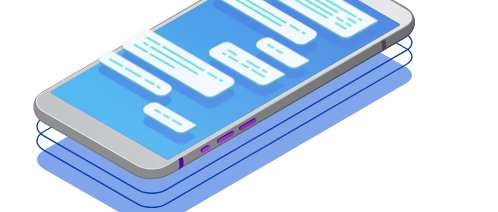
t = 0.00 s
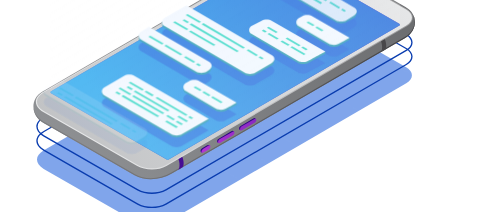
t = 1.16 s
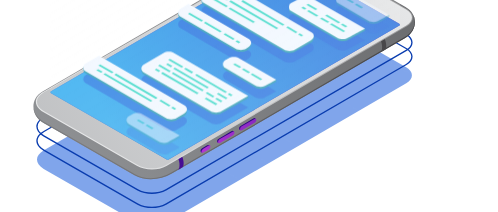
t = 2.33 s
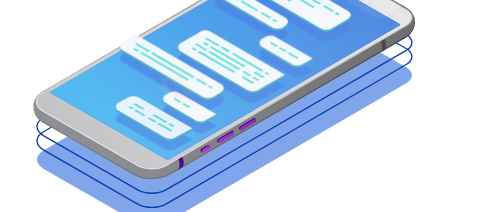
t = 3.53 s
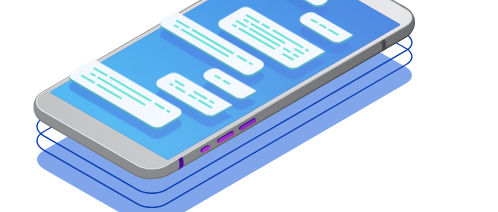
t = 4.67 s
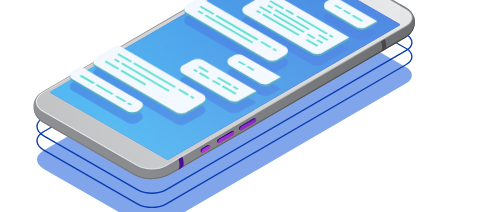
t = 5.74 s

The animated SVG that drew these frames (rendered in a browser with its animation timeline set to each time). Animation: 17 CSS @keyframes rules; one cycle of 7.00 s, repeats indefinitely.

<svg id="рhone-animation" xmlns="http://www.w3.org/2000/svg" xmlns:xlink="http://www.w3.org/1999/xlink" viewBox="0 0 1065 690">
<defs>
	<linearGradient id="pb-grad-lin1" gradientUnits="userSpaceOnUse" x1="9184.6543" y1="5225.1177" x2="9267.0068" y2="6522.7896" gradientTransform="matrix(-0.5021 -0.8648 0.8648 -0.5021 154.315 11220.6992)">
		<stop  offset="0" style="stop-color:#939598"/>
		<stop  offset="1" style="stop-color:#58595B"/>
	</linearGradient>
	<linearGradient id="pb-grad-lin2" gradientUnits="userSpaceOnUse" x1="9178.0273" y1="4779.355" x2="9217.2891" y2="6089.2666" gradientTransform="matrix(-0.5021 -0.8648 0.8648 -0.5021 154.315 11220.6992)">
		<stop  offset="0" style="stop-color:#A7A9AC"/>
		<stop  offset="1" style="stop-color:#414042"/>
	</linearGradient>
	<linearGradient id="pb-grad-lin3" gradientUnits="userSpaceOnUse" x1="9050.3281" y1="4783.1807" x2="9089.5898" y2="6093.0938" gradientTransform="matrix(-0.5021 -0.8648 0.8648 -0.5021 154.315 11220.6992)">
		<stop  offset="0" style="stop-color:#BCBEC0"/>
		<stop  offset="1" style="stop-color:#414042"/>
	</linearGradient>
	<linearGradient id="pb-grad-lin4" gradientUnits="userSpaceOnUse" x1="9064.9199" y1="4782.7476" x2="9104.1816" y2="6092.6567" gradientTransform="matrix(-0.5021 -0.8648 0.8648 -0.5021 154.315 11220.6992)">
		<stop  offset="0" style="stop-color:#7519BA"/>
		<stop  offset="1" style="stop-color:#230378"/>
	</linearGradient>
	<linearGradient id="pb-grad-lin5" gradientUnits="userSpaceOnUse" x1="9214.0752" y1="5411.6226" x2="9263.5049" y2="6898.9976" gradientTransform="matrix(-0.5021 -0.8648 0.8648 -0.5021 154.315 11220.6992)">
		<stop  offset="0" style="stop-color:#E6E7E8"/>
		<stop  offset="1" style="stop-color:#414042"/>
	</linearGradient>
	<linearGradient id="pb-grad-lin6" gradientUnits="userSpaceOnUse" x1="9181.0059" y1="4336.0723" x2="9237.084" y2="6112.6089" gradientTransform="matrix(-0.5021 -0.8648 0.8648 -0.5021 154.315 11220.6992)">
		<stop  offset="3.623190e-03" style="stop-color:#939598"/>
		<stop  offset="1" style="stop-color:#E6E7E8"/>
	</linearGradient>
	<linearGradient id="pb-grad-lin7" gradientUnits="userSpaceOnUse" x1="9079.915" y1="5589.4941" x2="9087.7959" y2="5589.4941" gradientTransform="matrix(-0.5021 -0.8648 0.8648 -0.5021 154.315 11220.6992)">
		<stop  offset="0" style="stop-color:#7519BA"/>
		<stop  offset="1" style="stop-color:#230378"/>
	</linearGradient>
	<linearGradient id="pb-grad-lin8" gradientUnits="userSpaceOnUse" x1="9085.3662" y1="5506.8306" x2="9070.1641" y2="5921.624" gradientTransform="matrix(-0.5021 -0.8648 0.8648 -0.5021 154.315 11220.6992)">
		<stop  offset="0" style="stop-color:#C93BDE"/>
		<stop  offset="1" style="stop-color:#4615A5"/>
	</linearGradient>
	<linearGradient id="pb-grad-lin9" gradientUnits="userSpaceOnUse" x1="9079.9268" y1="5638.3076" x2="9087.7959" y2="5638.3076" gradientTransform="matrix(-0.5021 -0.8648 0.8648 -0.5021 154.315 11220.6992)">
		<stop  offset="0" style="stop-color:#7519BA"/>
		<stop  offset="1" style="stop-color:#230378"/>
	</linearGradient>
	<linearGradient id="pb-grad-lin10" gradientUnits="userSpaceOnUse" x1="9087.1484" y1="5506.896" x2="9071.9473" y2="5921.688" gradientTransform="matrix(-0.5021 -0.8648 0.8648 -0.5021 154.315 11220.6992)">
		<stop  offset="0" style="stop-color:#C93BDE"/>
		<stop  offset="1" style="stop-color:#4615A5"/>
	</linearGradient>
	<linearGradient id="pb-grad-lin11" gradientUnits="userSpaceOnUse" x1="9079.9238" y1="5690.958" x2="9087.7959" y2="5690.958" gradientTransform="matrix(-0.5021 -0.8648 0.8648 -0.5021 154.315 11220.6992)">
		<stop  offset="0" style="stop-color:#7519BA"/>
		<stop  offset="1" style="stop-color:#230378"/>
	</linearGradient>
	<linearGradient id="pb-grad-lin12" gradientUnits="userSpaceOnUse" x1="9089.0762" y1="5506.9668" x2="9073.874" y2="5921.7607" gradientTransform="matrix(-0.5021 -0.8648 0.8648 -0.5021 154.315 11220.6992)">
		<stop  offset="0" style="stop-color:#C93BDE"/>
		<stop  offset="1" style="stop-color:#4615A5"/>
	</linearGradient>
	<linearGradient id="pb-grad-lin13" gradientUnits="userSpaceOnUse" x1="9220.1367" y1="5863.416" x2="9278.1367" y2="6273.877" gradientTransform="matrix(-0.5021 -0.8648 0.8648 -0.5021 154.315 11220.6992)">
		<stop  offset="0" style="stop-color:#A7A9AC"/>
		<stop  offset="1" style="stop-color:#58595B"/>
	</linearGradient>
	<linearGradient id="pb-grad-lin14" gradientUnits="userSpaceOnUse" x1="9214.3193" y1="5447.0454" x2="9253.5811" y2="6414.3091" gradientTransform="matrix(-0.5021 -0.8648 0.8648 -0.5021 154.315 11220.6992)">
		<stop  offset="0" style="stop-color:#42B2F1"/>
		<stop  offset="1" style="stop-color:#2A54D3"/>
	</linearGradient>
	<linearGradient id="pb-grad-lin15" gradientUnits="userSpaceOnUse" x1="9209.9004" y1="5169.646" x2="9232.6533" y2="5978.0371" gradientTransform="matrix(-0.5021 -0.8648 0.8648 -0.5021 154.315 11220.6992)">
		<stop  offset="0" style="stop-color:#42B2F1"/>
		<stop  offset="1" style="stop-color:#2A54D3"/>
	</linearGradient>
	<linearGradient id="pb-grad-lin16" gradientUnits="userSpaceOnUse" x1="-114.5778" y1="157.1245" x2="-98.9476" y2="180.5697" gradientTransform="matrix(1 0 0 1 620.3073 0)">
		<stop  offset="0" style="stop-color:#FDEF67"/>
		<stop  offset="1" style="stop-color:#F7A455"/>
	</linearGradient>
	<linearGradient id="pb-grad-lin17" gradientUnits="userSpaceOnUse" x1="339.3146" y1="385.3965" x2="399.7878" y2="385.3965">
		<stop  offset="0" style="stop-color:#FDEF67"/>
		<stop  offset="1" style="stop-color:#F7A455"/>
	</linearGradient>
	<linearGradient id="pb-grad-lin18" gradientUnits="userSpaceOnUse" x1="362.547" y1="379.2043" x2="370.2547" y2="379.2043">
		<stop  offset="0" style="stop-color:#CF294D"/>
		<stop  offset="1" style="stop-color:#860048"/>
	</linearGradient>
	<linearGradient id="pb-grad-lin19" gradientUnits="userSpaceOnUse" x1="362.6407" y1="371.7817" x2="366.6589" y2="419.7137">
		<stop  offset="0" style="stop-color:#D8089D"/>
		<stop  offset="1" style="stop-color:#E02DD2"/>
	</linearGradient>
	<linearGradient id="pb-grad-lin20" gradientUnits="userSpaceOnUse" x1="594.3373" y1="440.0854" x2="281.2716" y2="-102.1604">
		<stop  offset="0" style="stop-color:#FFFFFF;stop-opacity:0.15"/>
		<stop  offset="1" style="stop-color:#FFFFFF;stop-opacity:0"/>
	</linearGradient>
</defs>
<g id="rain">
	<g opacity="0.26" style="mix-blend-mode: soft-light">
		<g>
			<path fill="#FFFFFF" d="M132.19,620L-66.62,505.31l0.35-0.6L133.58,620H132.19z"/>
			<path fill="#FFFFFF" d="M26.58,489.75l-93.2-53.77l0.35-0.6l93.2,53.77L26.58,489.75z"/>
			<path fill="#FFFFFF" d="M252.35,620l-121.4-70.04l0.35-0.6L253.74,620H252.35z"/>
			<path fill="#FFFFFF" d="M146.88,489.83l-213.5-123.17l0.35-0.6l213.5,123.17L146.88,489.83z"/>
			<path fill="#FFFFFF" d="M372.51,620l-8.16-4.71l0.35-0.6l9.21,5.31H372.51z"/>
			<path fill="#FFFFFF" d="M492.67,620L63.16,372.22l0.35-0.6L494.06,620H492.67z"/>
			<path fill="#FFFFFF" d="M279.29,427.59L-67,227.81l0.35-0.6l346.29,199.78L279.29,427.59z"/>
			<path fill="#FFFFFF" d="M612.82,620L460,531.84l0.35-0.6L614.22,620H612.82z"/>
			<path fill="#FFFFFF" d="M224.57,326.7L-67,158.49l0.35-0.6L224.92,326.1L224.57,326.7z"/>
			<path fill="#FFFFFF" d="M732.98,620L376.49,414.34l0.35-0.6L734.38,620H732.98z"/>
		</g>
		<g>
			<path fill="#FFFFFF" d="M104.99,179.76l-171.61-99l0.35-0.6l171.61,99L104.99,179.76z"/>
			<path fill="#FFFFFF" d="M665.53,503.13L361.54,327.76l0.35-0.6l303.99,175.37L665.53,503.13z"/>
			<path fill="#FFFFFF" d="M868.11,620l-75.95-43.81l0.35-0.6L869.5,620H868.11z"/>
			<path fill="#FFFFFF" d="M226.76,180.69L22.01,62.57l0.35-0.6l204.74,118.12L226.76,180.69z"/>
			<path fill="#FFFFFF" d="M785.68,503.13L428.19,296.89l0.35-0.6l357.49,206.24L785.68,503.13z"/>
			<path fill="#FFFFFF" d="M988.27,620l-46.32-26.72l0.35-0.6L989.66,620H988.27z"/>
			<path fill="#FFFFFF" d="M183.55,86.44L-66.62-57.88l0.35-0.6L183.9,85.84L183.55,86.44z"/>
			<path fill="#FFFFFF" d="M1014.25,565.67L368.68,193.24l0.35-0.6l645.56,372.42L1014.25,565.67z"/>
			<path fill="#FFFFFF" d="M26.58-73.44l-93.2-53.77l0.35-0.6l93.2,53.77L26.58-73.44z"/>
			<path fill="#FFFFFF" d="M528.21,215.95L130.95-13.23l0.35-0.6l397.26,229.18L528.21,215.95z"/>
			<path fill="#FFFFFF" d="M1135,566.01L684.41,306.06l0.35-0.6L1135,565.21V566.01z"/>
			<path fill="#FFFFFF" d="M146.88-73.35l-213.5-123.17l0.35-0.6l213.5,123.17L146.88-73.35z"/>
			<path fill="#FFFFFF" d="M942.41,385.59L364.35,52.1l0.35-0.6l578.07,333.49L942.41,385.59z"/>
			<path fill="#FFFFFF" d="M1135,496.69l-92.83-53.55l0.35-0.6l92.48,53.35V496.69z"/>
			<path fill="#FFFFFF" d="M706.06,179.92L63.16-190.97l0.35-0.6l642.89,370.89L706.06,179.92z"/>
			<path fill="#FFFFFF" d="M1135,427.37l-57.96-33.44l0.35-0.6l57.61,33.24V427.37z"/>
			<path fill="#FFFFFF" d="M279.29-135.6L-67-335.38l0.35-0.6l346.29,199.78L279.29-135.6z"/>
			<path fill="#FFFFFF" d="M732.82,126.04L460-31.35l0.35-0.6l272.82,157.39L732.82,126.04z"/>
			<path fill="#FFFFFF" d="M1135,358.05L834.13,184.48l0.35-0.6L1135,357.25V358.05z"/>
			<path fill="#FFFFFF" d="M-26.26-382l251.18,144.91l-0.35,0.6L-27.66-382H-26.26z"/>
			<path fill="#FFFFFF" d="M886.96,145.64L376.49-148.85l0.35-0.6l510.47,294.49L886.96,145.64z"/>
			<path fill="#FFFFFF" d="M1135,288.73L959.95,187.75l0.35-0.6L1135,287.93V288.73z"/>
		</g>
		<g>
			<path fill="#FFFFFF" d="M665.53-61.32L361.54-236.69l0.35-0.6L665.87-61.92L665.53-61.32z"/>
			<path fill="#FFFFFF" d="M1088.31,182.59L792.16,11.74l0.35-0.6l296.15,170.85L1088.31,182.59z"/>
			<path fill="#FFFFFF" d="M785.68-61.32L428.19-267.56l0.35-0.6L786.03-61.92L785.68-61.32z"/>
			<path fill="#FFFFFF" d="M1135,140.2L941.95,28.83l0.35-0.6L1135,139.4V140.2z"/>
			<path fill="#FFFFFF" d="M1014.25,1.22L368.68-371.2l0.35-0.6L1014.59,0.62L1014.25,1.22z"/>
			<path fill="#FFFFFF" d="M471.52-382l57.03,32.9l-0.35,0.6L470.13-382H471.52z"/>
			<path fill="#FFFFFF" d="M1135,1.56L684.41-258.38l0.35-0.6L1135,0.76V1.56z"/>
			<path fill="#FFFFFF" d="M591.68-382l351.08,202.54l-0.35,0.6L590.29-382H591.68z"/>
			<path fill="#FFFFFF" d="M1135-67.76l-92.83-53.55l0.35-0.6L1135-68.56V-67.76z"/>
			<path fill="#FFFFFF" d="M1135-137.07l-57.96-33.44l0.35-0.6l57.61,33.24V-137.07z"/>
			<path fill="#FFFFFF" d="M1135-206.39L834.13-379.97l0.35-0.6L1135-207.2V-206.39z"/>
			<path fill="#FFFFFF" d="M1135-275.71L959.95-376.7l0.35-0.6L1135-276.52V-275.71z"/>
		</g>
	</g>
</g>
<g id="phone_base">
	<path opacity="0.63" fill="#3570DF" d="M90.99,600.65l195.53,112.26c16.2,9.3,42.6,9.29,58.66-0.04l499.9-290.24
		c15.78-9.16,15.66-24.13-0.26-33.27L644.55,274.38c-16.03-9.2-38.24-11.45-65.16,4.18L91.37,561.9
		C71.44,573.47,72.96,589.87,90.99,600.65z" style="mix-blend-mode: multiply"/>
	<path fill="#093CAF" d="M285.83,645.5L90.3,533.24l-0.02-0.01c-9.54-5.71-14.77-13.05-14.72-20.68
		c0.03-5.35,2.69-13.23,15.12-20.45l488.01-283.34c30.34-17.61,52.93-12,66.55-4.18l200.27,114.98c8.18,4.7,12.69,11.05,12.71,17.9
		c0.02,6.79-4.4,13.1-12.44,17.77l-499.9,290.24c-8.25,4.79-19.13,7.19-30.01,7.19C305.01,652.64,294.13,650.26,285.83,645.5z
		 M580.08,211.15L92.07,494.48c-8.95,5.19-13.7,11.45-13.74,18.08c-0.04,6.61,4.7,13.1,13.36,18.28L287.21,643.1
		c15.86,9.11,41.56,9.09,57.28-0.03l499.9-290.24c7.15-4.15,11.08-9.61,11.07-15.37c-0.01-5.82-4.04-11.32-11.32-15.51
		L643.86,206.97c-6.64-3.81-15.54-7.07-26.56-7.07C606.78,199.9,594.34,202.87,580.08,211.15z"/>
	<path fill="#093CAF" d="M285.83,675.03L90.3,562.77l-0.02-0.01c-9.54-5.7-14.77-13.05-14.72-20.68
		c0.03-5.35,2.69-13.23,15.12-20.45l488.01-283.34c30.34-17.61,52.93-11.99,66.55-4.18l200.27,114.98
		c8.18,4.7,12.69,11.05,12.71,17.9c0.02,6.79-4.4,13.1-12.44,17.77l-499.9,290.24c-8.25,4.79-19.13,7.19-30.02,7.19
		C305,682.18,294.13,679.79,285.83,675.03z M580.08,240.68L92.07,524.02c-8.95,5.19-13.7,11.45-13.74,18.08
		c-0.04,6.61,4.7,13.1,13.36,18.28l195.52,112.25c15.86,9.11,41.56,9.09,57.28-0.03l499.9-290.24c7.15-4.15,11.08-9.61,11.07-15.37
		c-0.01-5.82-4.04-11.32-11.32-15.51L643.86,236.5c-6.64-3.81-15.54-7.07-26.56-7.07C606.78,229.43,594.34,232.4,580.08,240.68z"/>
	<g>
	<path fill="url(#pb-grad-lin1)" d="M88.57,439.46c-27.8,16.14-23.31,50.91,1.32,65.03l189.92,109.15
			c23.04,13.26,54.33,10.15,77.55-3.33l484.63-281.37c27.18-15.87,28.79-49.59,1.49-65.24L652.24,154.01
			c-25.53-14.49-46.37-14.89-78.41,3.71L88.57,439.46z"/>
	<path fill="url(#pb-grad-lin2)" d="M69.65,473.57c0.45,5.51,2.16,10.96,5.03,15.9c3.47,5.98,8.62,11.24,15.21,15.01l189.92,109.15
			c23.04,13.26,54.33,10.15,77.56-3.33l484.63-281.37c19.95-11.65,26.12-32.92,17.19-49.6c0,0,14.23,28.73-18.33,47.63
			L356.22,608.33c-24.14,14.01-54.39,15.35-75.28,3.32L91.02,502.51c-6.02-3.45-11.5-8.2-15.21-13.83
			C72.71,483.97,70.02,476.6,69.65,473.57z"/>
	</g>
	<path fill="url(#pb-grad-lin3)" d="M796.01,325.09c7.28,4.42,9.83,24.81,4.84,27.71l-9,5.25c5-2.9,3.74-24.07-3.54-28.5L796.01,325.09z
		"/>
	<path fill="url(#pb-grad-lin4)" d="M374.62,569.74c7.28,4.42,9.83,24.81,4.84,27.71l-9,5.25c5-2.9,3.74-24.07-3.54-28.49L374.62,569.74
		z"/>
	<g>
		<path fill="url(#pb-grad-lin5)" d="M592.24,150.18c-0.22,0.09-0.44,0.18-0.66,0.27c-4.15,1.66-8.47,3.75-12.96,6.36L90.61,440.14
			c-0.02,0.01-0.03,0.02-0.05,0.03l-0.28,0.16c-12.8,7.43-15.58,14.79-15.62,20.37c-0.05,7.96,5.33,15.58,15.16,21.46l195.56,112.27
			c16.87,9.69,44.21,9.67,60.93-0.04l499.9-290.24c8.33-4.84,12.47-11.32,12.45-18.45c-0.01-2.99-1.04-5.62-2.64-8.38
			c-2.12-3.66-5.66-6.98-10.46-9.73L645.31,152.62c-4.72-2.71-10.51-5.15-17.33-6.46c-9.66-1.93-21.39-1.5-35.22,3.83
			C592.58,150.05,592.42,150.11,592.24,150.18z M79.22,460.73c0.04-6.3,4.64-12.29,13.3-17.31l488.01-283.34
			c28.83-16.74,50.11-11.51,62.89-4.17l200.27,114.98c7,4.02,10.86,9.25,10.87,14.73c0.01,5.43-3.76,10.61-10.62,14.6l-499.9,290.24
			c-15.47,8.98-40.77,9-56.38,0.03L92.13,478.24C83.76,473.23,79.18,467.01,79.22,460.73z"/>
		<path fill="url(#pb-grad-lin6)" d="M90.99,480.2l195.53,112.26c16.2,9.3,42.6,9.29,58.66-0.04l499.9-290.24
			c15.78-9.16,15.66-24.13-0.26-33.27L644.55,153.94c-16.03-9.2-38.24-11.45-65.16,4.18L91.37,441.45
			C71.44,453.02,72.96,469.42,90.99,480.2z"/>
	</g>
	<g>
		<path fill="url(#pb-grad-lin7)" d="M420.6,557.72c-1.88,1.09-3.43,3.35-3.52,5.23c-0.09,1.96,0.55,2.48,1.1,2.8l2.29,1.15l15.12-10
			l1.12-5.08c0,0-1.54-0.66-2.1-0.96c-0.96-0.51-2.38,0.09-3.64,0.82L420.6,557.72z"/>
		<path fill="url(#pb-grad-lin8)" d="M437.66,553.62l0,1.07c0,1.88-1.53,4.32-3.41,5.41l-11.17,6.49c-1.88,1.09-3.42,0.44-3.43-1.44
			l0-1.07c0-1.88,1.53-4.32,3.41-5.41l11.17-6.49C436.11,551.09,437.66,551.74,437.66,553.62z"/>
		<path fill="url(#pb-grad-lin9)" d="M454.9,537.8c-1.88,1.09-3.42,3.35-3.51,5.23c-0.09,1.96,0.55,2.48,1.1,2.8l2.28,1.15l31.07-19.25
			l1.15-4.7c0,0-1.57-1.03-2.13-1.33c-0.96-0.51-2.37,0.09-3.63,0.82L454.9,537.8z"/>
		<path fill="url(#pb-grad-lin10)" d="M487.74,524.8l0,0.57c0,2.02-1.64,4.63-3.66,5.81l-26.59,15.44c-2.02,1.17-3.67,0.48-3.68-1.54
			l0-0.57c0-2.02,1.64-4.63,3.66-5.81l26.59-15.44C486.08,522.08,487.73,522.78,487.74,524.8z"/>
		<path fill="url(#pb-grad-lin11)" d="M500.57,511.29c-1.88,1.09-3.42,3.35-3.51,5.23c-0.09,1.96,0.55,2.48,1.1,2.8l2.28,1.15
			l31.08-19.26l0.88-4.51c0,0-1.3-1.22-1.86-1.52c-0.96-0.51-2.37,0.09-3.63,0.82L500.57,511.29z"/>
		<path fill="url(#pb-grad-lin12)" d="M533.13,498.44l0,0.57c0,2.02-1.64,4.63-3.66,5.81l-26.31,15.28c-2.02,1.17-3.67,0.48-3.68-1.54
			l0-0.57c0-2.02,1.64-4.63,3.66-5.81l26.31-15.28C531.47,495.73,533.13,496.42,533.13,498.44z"/>
	</g>
	<path opacity="0.49" fill="url(#pb-grad-lin13)" d="M679.62,189.7l70.13,40.26c0.92,0.53,0.81,1.47-0.25,2.09
		c-1.06,0.62-2.69,0.69-3.61,0.16l-70.13-40.26c-0.92-0.53-0.81-1.47,0.25-2.09S678.69,189.17,679.62,189.7z"/>
	<g>
		<path fill="url(#pb-grad-lin14)" d="M585.75,161.13c1.38-0.8,3.08-0.8,4.46-0.01l240.37,138c1.19,0.68,1.2,2.4,0.01,3.09
			L351.03,580.65c-1.38,0.8-3.08,0.8-4.46,0.01l-240.37-138c-1.19-0.68-1.2-2.4-0.01-3.09L585.75,161.13z"/>
		<path fill="url(#pb-grad-lin15)" d="M831.63,299.55c0.19,0.33,0.3,0.71,0.3,1.12c0,0.81-0.41,1.53-1.11,1.93L351.25,581.03
			c-1.51,0.88-3.39,0.88-4.91,0.01l-240.37-138c-0.7-0.4-1.12-1.12-1.12-1.93c0-0.81,0.41-1.53,1.11-1.93l479.57-278.43
			c1.51-0.88,3.39-0.88,4.91-0.01l240.37,138C831.16,298.93,831.44,299.22,831.63,299.55z M105.92,441.78
			c0.12,0.2,0.28,0.37,0.49,0.49l240.37,138c1.24,0.71,2.78,0.71,4.02-0.01l479.57-278.43c0.42-0.24,0.67-0.68,0.67-1.16
			c0-0.48-0.25-0.92-0.67-1.16l-240.37-138c-1.24-0.71-2.78-0.71-4.02,0.01L106.41,439.95c-0.42,0.24-0.67,0.68-0.67,1.16
			C105.74,441.35,105.81,441.58,105.92,441.78z"/>
	</g>
</g>
<g id="messages">
	<g>
		<path opacity="0.6" fill="#3570DF" d="M786.21,316.28l-153.87-88.76c-7.02-4.05-15.67-4.05-22.69,0l-40.89,23.61
			c-2.87,1.66-4.64,4.72-4.64,8.04c0,1.66,0.44,3.25,1.24,4.64c0.8,1.39,1.96,2.57,3.4,3.4l139.39,80.94
			c7.02,4.05,15.67,4.05,22.69,0L786.21,316.28z" style="mix-blend-mode: multiply"/>
		<g>
			<path fill="#3CA3BA" d="M771.74,288.44L632.34,207.5c-7.02-4.05-15.67-4.05-22.69,0l-40.89,23.61c-2.87,1.66-4.64,3.89-4.64,3.89
				s0.44,7.4,1.24,8.79c0.8,1.39,1.96,2.57,3.4,3.4l139.39,80.94c7.02,4.05,15.67,4.05,22.69,0c0,0,32.9-18.77,38.1-21.64
				c5.2-2.87,17.26-10.19,17.26-10.19v-4.19l-9.84-0.82C776.38,291.29,773.17,289.26,771.74,288.44z"/>
			<path fill="#F2F8FF" d="M786.21,292.1l-153.87-88.76c-7.02-4.05-15.67-4.05-22.69,0l-40.89,23.61c-2.87,1.66-4.64,4.72-4.64,8.04
				c0,1.66,0.44,3.25,1.24,4.64c0.8,1.39,1.96,2.57,3.4,3.4l139.39,80.94c7.02,4.05,15.67,4.05,22.69,0L786.21,292.1z"/>
			<polygon fill="#49DCCC" points="724.65,285.85 743.51,296.8 739.76,298.97 720.89,288.02 			"/>
			<polygon fill="#49DCCC" points="679.44,247.01 742.31,283.79 738.55,285.96 675.69,249.18 			"/>
			<polygon fill="#49DCCC" points="747.28,286.66 754.13,290.67 750.37,292.84 743.52,288.83 			"/>
			<polygon fill="#49DCCC" points="699.31,295.62 722.38,309 718.63,311.17 695.56,297.79 			"/>
			<polygon fill="#49DCCC" points="721.31,296.07 733,302.87 729.24,305.04 717.56,298.24 			"/>
			<polygon fill="#49DCCC" points="701.45,284.37 716.35,293.2 712.59,295.37 697.69,286.54 			"/>
			<polygon fill="#49DCCC" points="633.91,233.2 704.64,274.28 700.89,276.45 630.16,235.37 			"/>
			<polygon fill="#49DCCC" points="619.17,224.72 628.95,230.33 625.19,232.5 615.41,226.89 			"/>
			<polygon fill="#49DCCC" points="656.54,234.01 672.16,243.02 668.41,245.19 652.79,236.18 			"/>
			<polygon fill="#49DCCC" points="623.57,215 651.58,231.14 647.82,233.31 619.81,217.17 			"/>
			<polygon fill="#49DCCC" points="608.58,242.97 683.51,286.48 679.76,288.65 604.82,245.14 			"/>
			<polygon fill="#49DCCC" points="595.58,235.5 603.61,240.11 599.86,242.27 591.82,237.67 			"/>
			<polygon fill="#49DCCC" points="630.58,243.42 694.13,280.36 690.37,282.52 626.82,245.59 			"/>
			<polygon fill="#49DCCC" points="602.48,227.23 625.61,240.55 621.86,242.72 598.72,229.39 			"/>
		</g>
	</g>
	<g>
		<path opacity="0.6" fill="#3570DF" d="M657.63,339.9c-0.8-1.39-1.96-2.57-3.4-3.4L476.05,232.79l-28.22,16.3
			c-2.87,1.66-4.64,4.72-4.64,8.04c0,1.66,0.44,3.25,1.24,4.64c0.8,1.39,1.96,2.57,3.4,3.4l167.04,97.27
			c7.02,4.05,15.67,4.05,22.69,0l14.97-8.87c6.33-4.07,6.33-9.01,6.33-9.01C658.87,342.89,658.43,341.29,657.63,339.9z" style="mix-blend-mode: multiply"/>
		<g>
			<path fill="#3CA3BA" d="M654.23,316.48l-167.04-97.27c-7.02-4.05-15.67-4.05-22.69,0l-16.66,9.85c-2.87,1.66-4.64,3.89-4.64,3.89
				s0.44,7.4,1.24,8.79c0.8,1.39,1.96,2.57,3.4,3.4l167.04,97.27c7.02,4.05,15.67,4.05,22.69,0c0,0,10.99-6.12,16.2-8.99
				c5.2-2.87,5.1-13.05,5.1-13.05S655.67,317.31,654.23,316.48z"/>
			<path fill="#F2F8FF" d="M657.63,315.73c-0.8-1.39-1.96-2.57-3.4-3.4L476.05,208.62l-28.22,16.3c-2.87,1.66-4.64,4.72-4.64,8.04
				c0,1.66,0.44,3.25,1.24,4.64c0.8,1.39,1.96,2.57,3.4,3.4l167.04,97.27c7.02,4.05,15.67,4.05,22.69,0l14.97-8.87
				c6.33-4.07,6.33-9.01,6.33-9.01C658.87,318.71,658.43,317.12,657.63,315.73z"/>
			<polygon fill="#49DCCC" points="629.77,314.71 636.62,318.72 632.87,320.88 626.02,316.87 			"/>
			<polygon fill="#49DCCC" points="605.03,300.19 624.8,311.84 621.05,314.01 601.28,302.36 			"/>
			<polygon fill="#49DCCC" points="488.76,244.92 587.14,302.33 583.38,304.5 485.01,247.09 			"/>
			<polygon fill="#49DCCC" points="474.01,236.44 483.79,242.05 480.04,244.22 470.26,238.61 			"/>
			<polygon fill="#49DCCC" points="511.39,245.73 597.75,296.2 594,298.37 507.63,247.9 			"/>
			<polygon fill="#49DCCC" points="478.41,226.72 506.42,242.86 502.67,245.03 474.66,228.89 			"/>
		</g>
	</g>
	<g>
		<path opacity="0.6" fill="#3570DF" d="M643.86,398.84l-76.66-44.13c-7.02-4.05-15.67-4.05-22.69,0l-6.65,3.89
			c-2.87,1.66-4.64,4.72-4.64,8.04c0,1.66,0.44,3.25,1.24,4.64c0.8,1.39,1.96,2.57,3.4,3.4l62.18,36.31
			c6.22,3.59,13.73,3.99,20.24,1.22l0.03-0.01C621.13,411.84,643.86,398.84,643.86,398.84z" style="mix-blend-mode: multiply"/>
		<g>
			<path fill="#3CA3BA" d="M629.38,370.99l-62.18-36.31c-7.02-4.05-15.67-4.05-22.69,0l-6.65,3.89c-2.87,1.66-4.64,3.89-4.64,3.89
				s0.44,7.4,1.24,8.79c0.8,1.39,1.96,2.57,3.4,3.4l62.18,36.31c7.02,4.05,15.67,4.05,22.69,0l21.13-12.11v-4.19l-9.84-0.82
				C634.02,373.84,630.81,371.82,629.38,370.99z"/>
			<path fill="#F2F8FF" d="M643.86,374.66l-76.66-44.13c-7.02-4.05-15.67-4.05-22.69,0l-6.65,3.89c-2.87,1.66-4.64,4.72-4.64,8.04
				c0,1.66,0.44,3.25,1.24,4.64c0.8,1.39,1.96,2.57,3.4,3.4l62.18,36.31c6.22,3.59,13.73,3.99,20.24,1.22l0.03-0.01
				C621.13,387.66,643.86,374.66,643.86,374.66z"/>
			<polygon fill="#49DCCC" points="558.11,341.08 571.24,348.45 567.49,350.62 554.36,343.24 			"/>
			<polygon fill="#49DCCC" points="576.36,351.5 589.73,359.21 585.97,361.38 572.61,353.66 			"/>
		</g>
	</g>
	<g>
		<path opacity="0.6" fill="#3570DF" d="M593.58,427.77L482.8,364.14c-7.02-4.05-15.67-4.05-22.69,0l-20.36,10.75
			c-2.87,1.66-4.64,4.72-4.64,8.04c0,1.66,0.44,3.25,1.24,4.64c0.8,1.39,1.96,2.57,3.4,3.4l96.3,55.81
			c6.23,3.59,13.73,3.99,20.24,1.21l0.04-0.02C557.15,447.62,593.58,427.77,593.58,427.77z" style="mix-blend-mode: multiply"/>
		<g>
			<path fill="#3CA3BA" d="M579.1,399.92l-96.3-55.81c-7.02-4.05-15.67-4.05-22.69,0l-20.36,10.75c-2.87,1.66-4.64,3.89-4.64,3.89
				s0.44,7.4,1.24,8.79c0.8,1.39,1.96,2.57,3.4,3.4l96.3,55.81c7.02,4.05,15.67,4.05,22.69,0l34.84-18.97v-4.19l-9.84-0.82
				C583.74,402.77,580.53,400.75,579.1,399.92z"/>
			<path fill="#F2F8FF" d="M593.58,403.59L482.8,339.97c-7.02-4.05-15.67-4.05-22.69,0l-20.36,10.75c-2.87,1.66-4.64,4.72-4.64,8.04
				c0,1.66,0.44,3.25,1.24,4.64c0.8,1.39,1.96,2.57,3.4,3.4l96.3,55.81c6.23,3.59,13.73,3.99,20.24,1.21l0.04-0.02
				C557.15,423.45,593.58,403.59,593.58,403.59z"/>
			<polygon fill="#49DCCC" points="490.84,365.04 471.97,354.09 475.73,351.92 494.59,362.87 			"/>
			<polygon fill="#49DCCC" points="468.21,364.23 461.36,360.22 465.11,358.05 471.96,362.06 			"/>
			<polygon fill="#49DCCC" points="492.95,378.74 473.18,367.1 476.93,364.93 496.7,376.58 			"/>
			<polygon fill="#49DCCC" points="538.48,392.56 510.84,376.6 514.6,374.44 542.23,390.39 			"/>
			<polygon fill="#49DCCC" points="553.22,401.04 543.44,395.42 547.2,393.26 556.98,398.87 			"/>
			<polygon fill="#49DCCC" points="515.85,391.75 500.23,382.73 503.98,380.56 519.6,389.58 			"/>
			<polygon fill="#49DCCC" points="548.82,410.75 520.81,394.62 524.57,392.45 552.58,408.59 			"/>
		</g>
	</g>
	<g>
		<path opacity="0.6" fill="#3570DF" d="M486.22,438.87c-0.8-1.39-1.96-2.57-3.4-3.4L304.65,331.76l-46.16,26.54
			c-2.87,1.66-4.64,4.72-4.64,8.04c0,1.66,0.44,3.25,1.24,4.64c0.8,1.39,1.96,2.57,3.4,3.4l167.04,97.27
			c7.02,4.05,15.67,4.05,22.69,0l32.92-19.12c6.33-4.07,6.33-9.01,6.33-9.01C487.47,441.85,487.02,440.25,486.22,438.87z" style="mix-blend-mode: multiply"/>
		<g>
			<path fill="#3CA3BA" d="M482.82,415.44l-167.04-97.27c-7.02-4.05-15.67-4.05-22.69,0l-34.61,20.09
				c-2.87,1.66-4.64,3.89-4.64,3.89s0.44,7.4,1.24,8.79c0.8,1.39,1.96,2.57,3.4,3.4l167.04,97.27c7.02,4.05,15.67,4.05,22.69,0
				c0,0,28.94-16.36,34.14-19.23c5.2-2.87,5.1-13.05,5.1-13.05S484.26,416.27,482.82,415.44z"/>
			<path fill="#F2F8FF" d="M486.22,414.69c-0.8-1.39-1.96-2.57-3.4-3.4L304.65,307.58l-46.16,26.54c-2.87,1.66-4.64,4.72-4.64,8.04
				c0,1.66,0.44,3.25,1.24,4.64c0.8,1.39,1.96,2.57,3.4,3.4l167.04,97.27c7.02,4.05,15.67,4.05,22.69,0l32.92-19.12
				c6.33-4.07,6.33-9.01,6.33-9.01C487.47,417.67,487.02,416.08,486.22,414.69z"/>
			<polygon fill="#49DCCC" points="458.36,413.67 465.22,417.68 461.46,419.85 454.61,415.84 			"/>
			<polygon fill="#49DCCC" points="433.63,399.15 453.4,410.8 449.64,412.97 429.87,401.32 			"/>
			<polygon fill="#49DCCC" points="315.07,345.2 413.45,402.61 409.69,404.78 311.31,347.37 			"/>
			<polygon fill="#49DCCC" points="300.32,336.72 310.1,342.33 306.35,344.5 296.57,338.89 			"/>
			<polygon fill="#49DCCC" points="339.98,344.69 426.35,395.16 422.59,397.33 336.23,346.86 			"/>
			<polygon fill="#49DCCC" points="307.01,325.69 335.02,341.82 331.26,343.99 303.25,327.85 			"/>
			<polygon fill="#49DCCC" points="313.7,359.86 364.99,389.69 361.24,391.86 309.95,362.03 			"/>
			<polygon fill="#49DCCC" points="280.73,340.86 308.73,357 304.98,359.16 276.97,343.03 			"/>
		</g>
	</g>
	<g>
		<path opacity="0.6" fill="#3570DF" d="M355.85,452.96c-0.8-1.39-1.96-2.57-3.4-3.4l-125.91-73.17l-16.69,10.17
			c-2.87,1.66-4.64,4.72-4.64,8.04c0,1.66,0.44,3.25,1.24,4.64c0.8,1.39,1.96,2.57,3.4,3.4l114.38,66.5
			c7.02,4.05,15.67,4.05,22.69,0l3.84-2.52c6.33-4.07,6.33-9.01,6.33-9.01C357.1,455.94,356.66,454.35,355.85,452.96z" style="mix-blend-mode: multiply"/>
		<g>
			<path fill="#3CA3BA" d="M352.46,429.54l-114.38-66.5c-7.02-4.05-15.67-4.05-22.69,0l-5.53,3.5c-2.87,1.66-4.64,3.89-4.64,3.89
				s0.44,7.4,1.24,8.79c0.8,1.39,1.96,2.57,3.4,3.4l114.38,66.5c7.02,4.05,17.38,3.52,22.29,0.79c1.02-0.57,2.95-1.71,5.47-3.43
				c4.91-3.36,5.1-13.05,5.1-13.05S353.89,430.37,352.46,429.54z"/>
			<path fill="#F2F8FF" d="M355.85,428.79c-0.8-1.39-1.96-2.57-3.4-3.4l-125.91-73.17l-16.69,10.17c-2.87,1.66-4.64,4.72-4.64,8.04
				c0,1.66,0.44,3.25,1.24,4.64c0.8,1.39,1.96,2.57,3.4,3.4l114.38,66.5c7.02,4.05,15.67,4.05,22.69,0l3.84-2.52
				c6.33-4.07,6.33-9.01,6.33-9.01C357.1,431.77,356.66,430.17,355.85,428.79z"/>
			<polygon fill="#49DCCC" points="328,427.76 334.85,431.77 331.1,433.94 324.24,429.93 			"/>
			<polygon fill="#49DCCC" points="303.26,413.25 323.03,424.9 319.28,427.06 299.51,415.42 			"/>
			<polygon fill="#49DCCC" points="262.28,389.55 295.98,409.26 292.22,411.43 258.52,391.72 			"/>
			<polygon fill="#49DCCC" points="229.3,370.55 257.31,386.68 253.56,388.85 225.55,372.72 			"/>
		</g>
	</g>
	<g>
		<path opacity="0.6" fill="#3570DF" d="M408.95,533.84l-76.66-44.13c-7.02-4.05-15.67-4.05-22.69,0l-6.65,3.89
			c-2.87,1.66-4.64,4.72-4.64,8.04c0,1.66,0.44,3.25,1.24,4.64c0.8,1.39,1.96,2.57,3.4,3.4l62.18,36.31
			c6.22,3.59,13.73,3.99,20.24,1.22l0.03-0.01C386.23,546.84,408.95,533.84,408.95,533.84z" style="mix-blend-mode: multiply"/>
		<g>
			<path fill="#3CA3BA" d="M394.47,506l-62.18-36.31c-7.02-4.05-15.67-4.05-22.69,0l-6.65,3.89c-2.87,1.66-4.64,3.89-4.64,3.89
				s0.44,7.4,1.24,8.79c0.8,1.39,1.96,2.57,3.4,3.4l62.18,36.31c7.02,4.05,15.67,4.05,22.69,0l21.13-12.11v-4.19l-9.84-0.82
				C399.12,508.85,395.91,506.83,394.47,506z"/>
			<path fill="#F2F8FF" d="M408.95,509.66l-76.66-44.13c-7.02-4.05-15.67-4.05-22.69,0l-6.65,3.89c-2.87,1.66-4.64,4.72-4.64,8.04
				c0,1.66,0.44,3.25,1.24,4.64c0.8,1.39,1.96,2.57,3.4,3.4l62.18,36.31c6.22,3.59,13.73,3.99,20.24,1.22l0.03-0.01
				C386.23,522.66,408.95,509.66,408.95,509.66z"/>
			<polygon fill="#49DCCC" points="323.21,476.08 336.34,483.45 332.59,485.62 319.46,478.25 			"/>
			<polygon fill="#49DCCC" points="341.46,486.5 354.82,494.21 351.07,496.38 337.7,488.67 			"/>
			<polygon fill="#49DCCC" points="359.63,496.94 380.12,508.69 376.36,510.86 355.87,499.11 			"/>
		</g>
	</g>
	<g>
		<path opacity="0.6" fill="#3570DF" d="M350.81,567.68l-153.87-88.76c-7.02-4.05-15.67-4.05-22.69,0l-40.89,23.61
			c-2.87,1.66-4.64,4.72-4.64,8.04c0,1.66,0.44,3.25,1.24,4.64c0.8,1.39,1.96,2.57,3.4,3.4l139.39,80.94
			c7.02,4.05,15.67,4.05,22.69,0L350.81,567.68z" style="mix-blend-mode: multiply"/>
		<g>
			<path fill="#3CA3BA" d="M336.34,539.84L196.94,458.9c-7.02-4.05-15.67-4.05-22.69,0l-40.89,23.61c-2.87,1.66-4.64,3.89-4.64,3.89
				s0.44,7.4,1.24,8.79c0.8,1.39,1.96,2.57,3.4,3.4l139.39,80.94c7.02,4.05,15.67,4.05,22.69,0c0,0,32.9-18.77,38.1-21.64
				c5.2-2.87,17.26-10.19,17.26-10.19v-4.19l-9.84-0.82C340.98,542.69,337.77,540.66,336.34,539.84z"/>
			<path fill="#F2F8FF" d="M350.81,543.5l-153.87-88.76c-7.02-4.05-15.67-4.05-22.69,0l-40.89,23.61c-2.87,1.66-4.64,4.72-4.64,8.04
				c0,1.66,0.44,3.25,1.24,4.64c0.8,1.39,1.96,2.57,3.4,3.4l139.39,80.94c7.02,4.05,15.67,4.05,22.69,0L350.81,543.5z"/>
			<polygon fill="#49DCCC" points="289.25,537.25 308.11,548.2 304.36,550.37 285.49,539.42 			"/>
			<polygon fill="#49DCCC" points="244.04,498.41 306.91,535.19 303.15,537.36 240.29,500.58 			"/>
			<polygon fill="#49DCCC" points="311.88,538.06 318.73,542.07 314.97,544.24 308.12,540.23 			"/>
			<polygon fill="#49DCCC" points="263.91,547.02 286.98,560.4 283.23,562.57 260.16,549.19 			"/>
			<polygon fill="#49DCCC" points="285.91,547.47 297.6,554.27 293.84,556.44 282.16,549.64 			"/>
			<polygon fill="#49DCCC" points="266.05,535.77 280.95,544.6 277.19,546.77 262.29,537.94 			"/>
			<polygon fill="#49DCCC" points="198.51,484.6 269.24,525.68 265.49,527.85 194.76,486.77 			"/>
			<polygon fill="#49DCCC" points="183.77,476.12 193.55,481.73 189.79,483.9 180.01,478.29 			"/>
			<polygon fill="#49DCCC" points="221.14,485.41 236.76,494.42 233.01,496.59 217.39,487.58 			"/>
			<polygon fill="#49DCCC" points="188.17,466.4 216.18,482.54 212.42,484.71 184.41,468.57 			"/>
			<polygon fill="#49DCCC" points="173.18,494.37 248.11,537.88 244.36,540.05 169.42,496.54 			"/>
			<polygon fill="#49DCCC" points="160.18,486.9 168.21,491.51 164.46,493.67 156.42,489.07 			"/>
			<polygon fill="#49DCCC" points="195.18,494.82 258.73,531.76 254.97,533.92 191.42,496.99 			"/>
			<polygon fill="#49DCCC" points="167.08,478.63 190.21,491.95 186.46,494.12 163.32,480.79 			"/>
		</g>
	</g>
	<g>
		<path opacity="0.6" fill="#3570DF" d="M222.23,591.3c-0.8-1.39-1.96-2.57-3.4-3.4L40.65,484.19l-28.22,16.3
			c-2.87,1.66-4.64,4.72-4.64,8.04c0,1.66,0.44,3.25,1.24,4.64c0.8,1.39,1.96,2.57,3.4,3.4l167.04,97.27
			c7.02,4.05,15.67,4.05,22.69,0l14.97-8.87c6.33-4.07,6.33-9.01,6.33-9.01C223.47,594.29,223.03,592.69,222.23,591.3z" style="mix-blend-mode: multiply"/>
		<g>
			<path fill="#3CA3BA" d="M218.83,567.88L51.79,470.62c-7.02-4.05-15.67-4.05-22.69,0l-16.66,9.85c-2.87,1.66-4.64,3.89-4.64,3.89
				s0.44,7.4,1.24,8.79c0.8,1.39,1.96,2.57,3.4,3.4l167.04,97.27c7.02,4.05,15.67,4.05,22.69,0c0,0,10.99-6.12,16.2-8.99
				c5.2-2.87,5.1-13.05,5.1-13.05S220.27,568.71,218.83,567.88z"/>
			<path fill="#F2F8FF" d="M222.23,567.13c-0.8-1.39-1.96-2.57-3.4-3.4L40.65,460.02l-28.22,16.3c-2.87,1.66-4.64,4.72-4.64,8.04
				c0,1.66,0.44,3.25,1.24,4.64c0.8,1.39,1.96,2.57,3.4,3.4l167.04,97.27c7.02,4.05,15.67,4.05,22.69,0l14.97-8.87
				c6.33-4.07,6.33-9.01,6.33-9.01C223.47,570.11,223.03,568.52,222.23,567.13z"/>
			<polygon fill="#49DCCC" points="194.37,566.11 201.22,570.12 197.47,572.28 190.62,568.27 			"/>
			<polygon fill="#49DCCC" points="169.63,551.59 189.4,563.24 185.65,565.41 165.88,553.76 			"/>
			<polygon fill="#49DCCC" points="53.36,496.32 151.74,553.73 147.98,555.9 49.61,498.49 			"/>
			<polygon fill="#49DCCC" points="38.61,487.84 48.39,493.45 44.64,495.62 34.86,490.01 			"/>
			<polygon fill="#49DCCC" points="75.99,497.13 162.35,547.6 158.6,549.77 72.23,499.3 			"/>
			<polygon fill="#49DCCC" points="43.01,478.12 71.02,494.26 67.27,496.43 39.26,480.29 			"/>
		</g>
	</g>
	<g>
		<path opacity="0.6" fill="#3570DF" d="M208.46,650.24l-76.66-44.13c-7.02-4.05-15.67-4.05-22.69,0l-6.65,3.89
			c-2.87,1.66-4.64,4.72-4.64,8.04c0,1.66,0.44,3.25,1.24,4.64c0.8,1.39,1.96,2.57,3.4,3.4l62.18,36.31
			c6.22,3.59,13.73,3.99,20.24,1.22l0.03-0.01C185.73,663.24,208.46,650.24,208.46,650.24z" style="mix-blend-mode: multiply"/>
		<g>
			<path fill="#3CA3BA" d="M193.98,622.39l-62.18-36.31c-7.02-4.05-15.67-4.05-22.69,0l-6.65,3.89c-2.87,1.66-4.64,3.89-4.64,3.89
				s0.44,7.4,1.24,8.79c0.8,1.39,1.96,2.57,3.4,3.4l62.18,36.31c7.02,4.05,15.67,4.05,22.69,0l21.13-12.11v-4.19l-9.84-0.82
				C198.62,625.24,195.41,623.22,193.98,622.39z"/>
			<path fill="#F2F8FF" d="M208.46,626.06l-76.66-44.13c-7.02-4.05-15.67-4.05-22.69,0l-6.65,3.89c-2.87,1.66-4.64,4.72-4.64,8.04
				c0,1.66,0.44,3.25,1.24,4.64c0.8,1.39,1.96,2.57,3.4,3.4l62.18,36.31c6.22,3.59,13.73,3.99,20.24,1.22l0.03-0.01
				C185.73,639.06,208.46,626.06,208.46,626.06z"/>
			<polygon fill="#49DCCC" points="122.71,592.48 135.84,599.85 132.09,602.02 118.96,594.64 			"/>
			<polygon fill="#49DCCC" points="140.96,602.9 154.33,610.61 150.57,612.78 137.21,605.06 			"/>
		</g>
	</g>
	<g>
		<path opacity="0.6" fill="#3570DF" d="M158.18,679.17L47.4,615.54c-7.02-4.05-15.67-4.05-22.69,0L4.35,626.29
			c-2.87,1.66-4.64,4.72-4.64,8.04c0,1.66,0.44,3.25,1.24,4.64c0.8,1.39,1.96,2.57,3.4,3.4l96.3,55.81
			c6.23,3.59,13.73,3.99,20.24,1.21l0.04-0.02C121.75,699.02,158.18,679.17,158.18,679.17z" style="mix-blend-mode: multiply"/>
		<g>
			<path fill="#3CA3BA" d="M143.7,651.32l-96.3-55.81c-7.02-4.05-15.67-4.05-22.69,0L4.35,606.27c-2.87,1.66-4.64,3.89-4.64,3.89
				s0.44,7.4,1.24,8.79c0.8,1.39,1.96,2.57,3.4,3.4l96.3,55.81c7.02,4.05,15.67,4.05,22.69,0l34.84-18.97v-4.19l-9.84-0.82
				C148.34,654.17,145.13,652.15,143.7,651.32z"/>
			<path fill="#F2F8FF" d="M158.18,654.99L47.4,591.37c-7.02-4.05-15.67-4.05-22.69,0L4.35,602.11c-2.87,1.66-4.64,4.72-4.64,8.04
				c0,1.66,0.44,3.25,1.24,4.64c0.8,1.39,1.96,2.57,3.4,3.4l96.3,55.81c6.23,3.59,13.73,3.99,20.24,1.21l0.04-0.02
				C121.75,674.85,158.18,654.99,158.18,654.99z"/>
			<polygon fill="#49DCCC" points="55.44,616.44 36.57,605.49 40.33,603.32 59.19,614.27 			"/>
			<polygon fill="#49DCCC" points="32.81,615.63 25.96,611.62 29.71,609.45 36.56,613.46 			"/>
			<polygon fill="#49DCCC" points="57.55,630.14 37.78,618.49 41.53,616.33 61.3,627.98 			"/>
			<polygon fill="#49DCCC" points="103.08,643.96 75.44,628 79.2,625.84 106.83,641.79 			"/>
			<polygon fill="#49DCCC" points="117.82,652.44 108.04,646.82 111.8,644.66 121.58,650.27 			"/>
			<polygon fill="#49DCCC" points="80.45,643.15 64.83,634.13 68.58,631.96 84.2,640.98 			"/>
			<polygon fill="#49DCCC" points="113.42,662.15 85.41,646.02 89.17,643.85 117.18,659.99 			"/>
		</g>
	</g>
	<g>
		<path opacity="0.6" fill="#3570DF" d="M50.82,690.27c-0.8-1.39-1.96-2.57-3.4-3.4l-178.18-103.71l-46.16,26.54
			c-2.87,1.66-4.64,4.72-4.64,8.04c0,1.66,0.44,3.25,1.24,4.64c0.8,1.39,1.96,2.57,3.4,3.4l167.04,97.27
			c7.02,4.05,15.67,4.05,22.69,0l32.92-19.12c6.33-4.07,6.33-9.01,6.33-9.01C52.07,693.25,51.62,691.65,50.82,690.27z" style="mix-blend-mode: multiply"/>
		<g>
			<path fill="#3CA3BA" d="M47.42,666.84l-167.04-97.27c-7.02-4.05-15.67-4.05-22.69,0l-34.61,20.09c-2.87,1.66-4.64,3.89-4.64,3.89
				s0.44,7.4,1.24,8.79c0.8,1.39,1.96,2.57,3.4,3.4l167.04,97.27c7.02,4.05,15.67,4.05,22.69,0c0,0,28.94-16.36,34.14-19.23
				c5.2-2.87,5.1-13.05,5.1-13.05S48.86,667.67,47.42,666.84z"/>
			<path fill="#F2F8FF" d="M50.82,666.09c-0.8-1.39-1.96-2.57-3.4-3.4l-178.18-103.71l-46.16,26.54c-2.87,1.66-4.64,4.72-4.64,8.04
				c0,1.66,0.44,3.25,1.24,4.64c0.8,1.39,1.96,2.57,3.4,3.4l167.04,97.27c7.02,4.05,15.67,4.05,22.69,0l32.92-19.12
				c6.33-4.07,6.33-9.01,6.33-9.01C52.07,669.07,51.62,667.48,50.82,666.09z"/>
			<polygon fill="#49DCCC" points="22.96,665.07 29.82,669.08 26.06,671.25 19.21,667.24 			"/>
			<polygon fill="#49DCCC" points="-1.77,650.55 18,662.2 14.24,664.37 -5.53,652.72 			"/>
			<polygon fill="#49DCCC" points="-120.33,596.6 -21.95,654.01 -25.71,656.18 -124.09,598.77 			"/>
			<polygon fill="#49DCCC" points="-135.08,588.12 -125.3,593.73 -129.05,595.9 -138.83,590.29 			"/>
			<polygon fill="#49DCCC" points="-95.42,596.09 -9.05,646.56 -12.81,648.73 -99.17,598.26 			"/>
			<polygon fill="#49DCCC" points="-128.39,577.09 -100.38,593.22 -104.14,595.39 -132.15,579.25 			"/>
			<polygon fill="#49DCCC" points="-121.7,611.26 -70.41,641.09 -74.16,643.26 -125.45,613.43 			"/>
			<polygon fill="#49DCCC" points="-154.67,592.26 -126.67,608.4 -130.42,610.56 -158.43,594.43 			"/>
		</g>
	</g>
	<g>
		<path opacity="0.6" fill="#3570DF" d="M-79.55,704.36c-0.8-1.39-1.96-2.57-3.4-3.4l-125.91-73.17l-16.69,10.17
			c-2.87,1.66-4.64,4.72-4.64,8.04c0,1.66,0.44,3.25,1.24,4.64c0.8,1.39,1.96,2.57,3.4,3.4l114.38,66.5
			c7.02,4.05,15.67,4.05,22.69,0l3.84-2.52c6.33-4.07,6.33-9.01,6.33-9.01C-78.3,707.34-78.74,705.75-79.55,704.36z" style="mix-blend-mode: multiply"/>
		<g>
			<path fill="#3CA3BA" d="M-82.94,680.94l-114.38-66.5c-7.02-4.05-15.67-4.05-22.69,0l-5.53,3.5c-2.87,1.66-4.64,3.89-4.64,3.89
				s0.44,7.4,1.24,8.79c0.8,1.39,1.96,2.57,3.4,3.4l114.38,66.5c7.02,4.05,17.38,3.52,22.29,0.79c1.02-0.57,2.95-1.71,5.47-3.43
				c4.91-3.36,5.1-13.05,5.1-13.05S-81.51,681.77-82.94,680.94z"/>
			<path fill="#F2F8FF" d="M-79.55,680.19c-0.8-1.39-1.96-2.57-3.4-3.4l-125.91-73.17l-16.69,10.17c-2.87,1.66-4.64,4.72-4.64,8.04
				c0,1.66,0.44,3.25,1.24,4.64c0.8,1.39,1.96,2.57,3.4,3.4l114.38,66.5c7.02,4.05,15.67,4.05,22.69,0l3.84-2.52
				c6.33-4.07,6.33-9.01,6.33-9.01C-78.3,683.17-78.74,681.57-79.55,680.19z"/>
			<polygon fill="#49DCCC" points="-107.4,679.16 -100.55,683.17 -104.3,685.34 -111.16,681.33 			"/>
			<polygon fill="#49DCCC" points="-132.14,664.65 -112.37,676.3 -116.12,678.46 -135.89,666.82 			"/>
			<polygon fill="#49DCCC" points="-173.12,640.95 -139.42,660.66 -143.18,662.83 -176.88,643.12 			"/>
			<polygon fill="#49DCCC" points="-206.1,621.95 -178.09,638.08 -181.84,640.25 -209.85,624.12 			"/>
		</g>
	</g>
	<g>
		<path opacity="0.6" fill="#3570DF" d="M-26.45,785.24l-76.66-44.13c-7.02-4.05-15.67-4.05-22.69,0l-6.65,3.89
			c-2.87,1.66-4.64,4.72-4.64,8.04c0,1.66,0.44,3.25,1.24,4.64c0.8,1.39,1.96,2.57,3.4,3.4l62.18,36.31
			c6.22,3.59,13.73,3.99,20.24,1.22l0.03-0.01C-49.17,798.24-26.45,785.24-26.45,785.24z" style="mix-blend-mode: multiply"/>
		<g>
			<path fill="#3CA3BA" d="M-40.93,757.4l-62.18-36.31c-7.02-4.05-15.67-4.05-22.69,0l-6.65,3.89c-2.87,1.66-4.64,3.89-4.64,3.89
				s0.44,7.4,1.24,8.79c0.8,1.39,1.96,2.57,3.4,3.4l62.18,36.31c7.02,4.05,15.67,4.05,22.69,0l21.13-12.11v-4.19l-9.84-0.82
				C-36.28,760.25-39.49,758.23-40.93,757.4z"/>
			<path fill="#F2F8FF" d="M-26.45,761.06l-76.66-44.13c-7.02-4.05-15.67-4.05-22.69,0l-6.65,3.89c-2.87,1.66-4.64,4.72-4.64,8.04
				c0,1.66,0.44,3.25,1.24,4.64c0.8,1.39,1.96,2.57,3.4,3.4l62.18,36.31c6.22,3.59,13.73,3.99,20.24,1.22l0.03-0.01
				C-49.17,774.06-26.45,761.06-26.45,761.06z"/>
			<polygon fill="#49DCCC" points="-112.19,727.48 -99.06,734.85 -102.81,737.02 -115.94,729.65 			"/>
			<polygon fill="#49DCCC" points="-93.94,737.9 -80.58,745.61 -84.33,747.78 -97.7,740.07 			"/>
			<polygon fill="#49DCCC" points="-75.77,748.34 -55.28,760.09 -59.04,762.26 -79.53,750.51 			"/>
		</g>
	</g>
</g>
<g id="smile" opacity="0">
	<path fill="url(#pb-grad-lin16)" d="M542.62,188.93c0-14-11.39-31.9-25.44-39.98c-7.77-4.47-14.73-5-19.39-2.22l-7.83,4.47
		c0,0,1.78,3.96,1.78,8.45c0,14,11.39,31.9,25.44,39.98c6.31,3.63,11.48,6.46,11.48,6.46l7.98-4.29l-0.01,0
		C540.37,199.55,542.62,195.16,542.62,188.93z"/>
	<g>
		<ellipse transform="matrix(0.7992 -0.6011 0.6011 0.7992 -5.103 342.0327)" fill="#FDEF67" cx="509.32" cy="178.65" rx="19.02" ry="33.62"/>
		<path fill="#24307D" d="M516.84,196.82c0.86,0,1.69-0.1,2.47-0.31c2.55-0.67,4.51-2.43,5.51-4.95c0.34-0.85-0.08-1.8-0.92-2.14
			c-0.85-0.34-1.8,0.08-2.14,0.92c-0.62,1.55-1.75,2.58-3.28,2.98c-3.12,0.82-7.76-0.99-12.11-4.71c-4.61-3.94-8.16-9.35-9.49-14.46
			c-0.23-0.88-1.13-1.41-2.01-1.18c-0.88,0.23-1.41,1.13-1.18,2.01c1.5,5.74,5.44,11.77,10.54,16.13
			C508.56,194.82,513.02,196.82,516.84,196.82z"/>
		<path fill="#24307D" d="M522.92,178.86c0-2.3-1.43-4.99-3.18-6.01c-1.76-1.02-3.18,0.03-3.18,2.33s1.43,4.99,3.18,6.01
			C521.5,182.2,522.92,181.16,522.92,178.86z"/>
		<path fill="#24307D" d="M502.12,166.84c0-2.3-1.43-4.99-3.18-6.01c-1.76-1.02-3.18,0.03-3.18,2.33c0,2.3,1.43,4.99,3.18,6.01
			C500.69,170.19,502.12,169.15,502.12,166.84z"/>
	</g>
</g>
<g id="love" opacity="0">
	<path fill="url(#pb-grad-lin17)" d="M399.79,399.71c0-15.23-12.32-34.7-27.55-43.5c-8.63-4.98-16.32-5.46-21.37-2.18l-8.2,4.55
		l-3.35,14.22l23.22,40.21c0,0,18.65,2.37,22.46,2.58l-3.28,2.9l2.47,0.35l8.08-4.54c0.5-0.24,0.94-0.51,1.4-0.81l-0.03-0.01
		C397.7,410.96,399.79,406.27,399.79,399.71z M371.03,401.45l-14.68-23.15c-1.66-2.54-2.69-5.35-2.69-7.82
		c0-4.8,3.89-6.42,8.68-3.65c4.8,2.77,8.68,8.96,8.68,13.74c0-4.78,16.36,14.01,14.74,14.65L371.03,401.45z"/>
	<path fill="url(#pb-grad-lin18)" d="M362.55,382.3l1.17-0.56c0,0,1.52-1.65,3.78-2.51c2.49-0.95,2.75-0.42,2.75-0.42
		s-5.58-3.24-6.48-2.62C362.54,377.04,362.55,377.02,362.55,382.3z"/>
	<path fill="#FDEF67" d="M363.78,360.94c-15.23-8.79-27.58-3.58-27.58,11.66c0,15.23,12.35,34.71,27.58,43.5
		c15.23,8.79,27.58,3.57,27.58-11.66S379.01,369.74,363.78,360.94z"/>
	<path fill="url(#pb-grad-lin19)" d="M375.43,402.69l-11.29,4.77L349,383.58c-1.71-2.62-2.78-5.52-2.78-8.07c0-4.95,4.3-7.07,8.96-3.77
		c3.82,2.71,7.85,7.02,8.96,12.22c0,0,4.02-4.72,8.97-1.86c4.95,2.86,7.82,6.82,8.22,12.53
		C381.65,399.35,377.1,402.03,375.43,402.69z"/>
</g>
<path id="light" fill="url(#pb-grad-lin20)" d="M104.32,0c0,0,0.53,439.23,0.53,439.38c0,1.93-0.29,3.14,2.7,4.67l234.79,134.12
	l4.64,2.68c1.1,0.63,2.45,0.63,3.55,0l4.64-2.68l474.12-274.93c1.42-0.82,2.48-1.1,2.62-3.81l0.01,0.01v-0.07
	c0.04-0.26,0.06-0.53,0.06-0.79c0-0.27-0.04-296.16-0.04-296.16L104.32,0z"/>
<style>
	#рhone-animation {
		transform: translate(30px, -120px);
	}

	#рhone-animation #messages {
		transform: translate(-435.4px, 251.4px);
		animation: moveMessages 7s ease-in-out 0s infinite;
	}

	#рhone-animation #messages > g:nth-child(1) {
		animation: showMessage1 7s ease-in-out 0s infinite;
	}
	#рhone-animation #messages > g:nth-child(2) {
		animation: showMessage2 7s ease-in-out 0s infinite;
	}
	#рhone-animation #messages > g:nth-child(3) {
		animation: showMessage3 7s ease-in-out 0s infinite;
	}
	#рhone-animation #messages > g:nth-child(4) {
		animation: showMessage4 7s ease-in-out 0s infinite;
	}
	#рhone-animation #messages > g:nth-child(5) {
		animation: showMessage5 7s ease-in-out 0s infinite;
	}
	#рhone-animation #messages > g:nth-child(6) {
		animation: showMessage6 7s ease-in-out 0s infinite;
	}
	#рhone-animation #messages > g:nth-child(7) {
		animation: showMessage7 7s ease-in-out 0s infinite;
	}

	#рhone-animation #messages > g:nth-child(7) {
		animation: showMessage7 7s ease-in-out 0s infinite;
	}
	#рhone-animation #messages > g:nth-child(8) {
		animation: showMessage8 7s ease-in-out 0s infinite;
	}
	#рhone-animation #messages > g:nth-child(9) {
		animation: showMessage9 7s ease-in-out 0s infinite;
	}
	#рhone-animation #messages > g:nth-child(10) {
		animation: showMessage10 7s ease-in-out 0s infinite;
	}
	#рhone-animation #messages > g:nth-child(11) {
		animation: showMessage11 7s ease-in-out 0s infinite;
	}
	#рhone-animation #messages > g:nth-child(12) {
		animation: showMessage12 7s ease-in-out 0s infinite;
	}
	#рhone-animation #messages > g:nth-child(13) {
		animation: showMessage13 7s ease-in-out 0s infinite;
	}
	#рhone-animation #messages > g:nth-child(14) {
		animation: showMessage14 7s ease-in-out 0s infinite;
	}

	#рhone-animation #smile {
		transform: translate(0px, 50px);
		animation: showSmile 6s ease-in-out 0s infinite;
	}

	#рhone-animation #love {
		transform: translate(0px, 70px);
		animation: showLove 6s ease-in-out 0s infinite;
	}

	@keyframes moveMessages {
		0% {
			transform: translate(0px, 0px);
		}
		9.3%, 14.3% {
			transform: translate(75.4px, -42.6px);
		} 
		23.6%, 28.6% {
			transform: translate(135.4px, -77.4px);
		}
		37.89%, 42.89% {
			transform: translate(195.4px, -112.2px);
		}  
		52.19%, 57.19% {
			transform: translate(245.4px, -141.2px);
		} 
		66.48%, 71.48% {
			transform: translate(325.4px, -187.6px);
		}
		80.78%, 85.78% {
			transform: translate(375.4px, -216.6px);
		} 
		95.07%, 100% {
			transform: translate(435.4px, -251.4px);
		} 
	}

	@keyframes showMessage1 {
		0% {
			opacity: 1;
		}
		9.3%, 100% {
			opacity: 0;
		}
	}

	@keyframes showMessage2 {
		0%, 14.3% {
			opacity: 1;
		}
		23.6%, 100% {
			opacity: 0;
		}
	}

	@keyframes showMessage3 {
		0%, 28.6% {
			opacity: 1;
		}
		37.89%, 100% {
			opacity: 0;
		}
	}

	@keyframes showMessage4 {
		0%, 42.89% {
			opacity: 1;
		}
		52.19%, 100% {
			opacity: 0;
		}
	}

	@keyframes showMessage5 {
		0%, 57.19% {
			opacity: 1;
		}
		66.48%, 100% {
			opacity: 0;
		}
	}

	@keyframes showMessage6 {
		0%, 71.48% {
			opacity: 1;
		}
		80.78%, 100% {
			opacity: 0;
		}
	}

	@keyframes showMessage7 {
		0%, 85.78% {
			opacity: 1;
		}
		95.07%, 100% {
			opacity: 0;
		}
	}

	@keyframes showMessage8 {
		0% {
			opacity: 0;
		}
		9.3%, 100% {
			opacity: 1;
		}
	}

	@keyframes showMessage9 {
		0%, 14.3% {
			opacity: 0;
		}
		23.6%, 100% {
			opacity: 1;
		}
	}

	@keyframes showMessage10 {
		0%, 28.6% {
			opacity: 0;
		}
		37.89%, 100% {
			opacity: 1;
		}
	}

	@keyframes showMessage11 {
		0%, 42.89% {
			opacity: 0;
		}
		52.19%, 100% {
			opacity: 1;
		}
	}

	@keyframes showMessage12 {
		0%, 57.19% {
			opacity: 0;
		}
		66.48%, 100% {
			opacity: 1;
		}
	}

	@keyframes showMessage13 {
		0%, 71.48% {
			opacity: 0;
		}
		80.78%, 100% {
			opacity: 1;
		}
	}

	@keyframes showMessage14 {
		0%, 85.78% {
			opacity: 0;
		}
		95.07%, 100% {
			opacity: 1;
		}
	}

	@keyframes showSmile {
		0%, 28.6% {
			opacity: 0;
			transform: translate(0px, 80px);
		}
		38.6% {
			opacity: 1;
		}
		48.6%, 100% {
			opacity: 0;
			transform: translate(0px, -200px);
		}
	}

	@keyframes showLove {
		0%, 57.2% {
			opacity: 0;
			transform: translate(0px, 50px);
		}
		67.2% {
			opacity: 1;
		}
		77.2%, 100% {
			opacity: 0;
			transform: translate(0px, -200px);
		}
	}

</style>
</svg>
